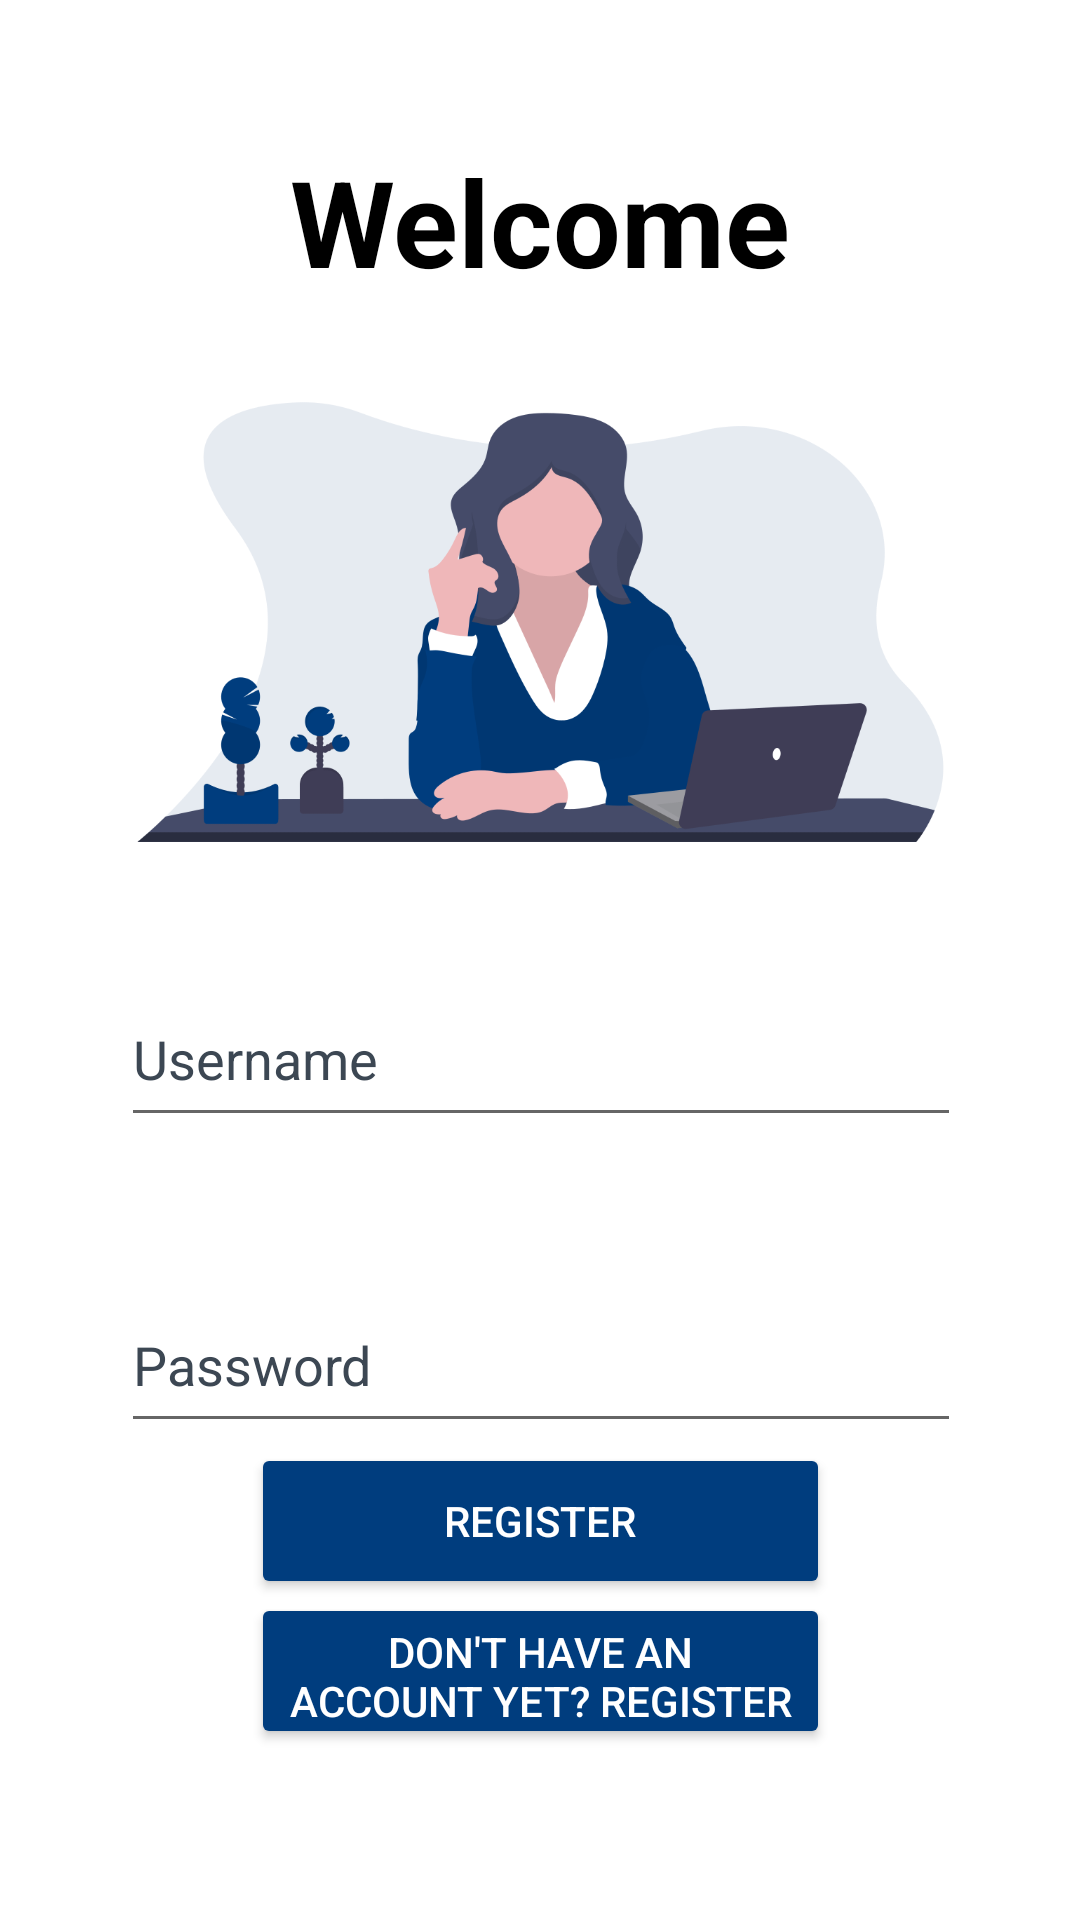

The Android layout XML behind this screen, and the referenced resources:
<!-- AndroidManifest.xml: application theme Theme.Looogin -->
<!-- res/layout/activity_login_prof.xml -->
<?xml version="1.0" encoding="utf-8"?>
<androidx.constraintlayout.widget.ConstraintLayout xmlns:android="http://schemas.android.com/apk/res/android"
    xmlns:app="http://schemas.android.com/apk/res-auto"
    xmlns:tools="http://schemas.android.com/tools"
    android:layout_width="match_parent"
    android:layout_height="match_parent"
    tools:context=".login_prof">


    <ImageView
        android:contentDescription="@null"
        android:id="@+id/teacher"
        android:layout_width="0dp"
        android:layout_height="0dp"
        android:layout_marginStart="45dp"
        android:layout_marginEnd="45dp"
        android:layout_marginBottom="41dp"
        app:layout_constraintBottom_toTopOf="@+id/username"
        app:layout_constraintEnd_toEndOf="parent"
        app:layout_constraintStart_toStartOf="parent"
        app:layout_constraintTop_toBottomOf="@id/welcome"
        app:srcCompat="@drawable/teacher" />

    <TextView
        android:id="@+id/welcome"
        android:layout_width="wrap_content"
        android:layout_height="wrap_content"
        android:layout_marginTop="47dp"
        android:layout_marginBottom="30dp"
        android:text="@string/Welcome"
        android:textAlignment="center"
        android:textColor="@color/black"
        android:textSize="40sp"
        android:textStyle="bold"
        app:layout_constraintBottom_toTopOf="@id/teacher"
        app:layout_constraintEnd_toEndOf="parent"
        app:layout_constraintStart_toStartOf="parent"
        app:layout_constraintTop_toTopOf="parent" />

    <EditText
        android:id="@+id/username"
        android:layout_width="280dp"
        android:layout_height="55dp"
        android:layout_marginBottom="47dp"
        android:autofillHints="username"
        android:drawableLeft="@drawable/user_icone"
        android:drawableTint="@color/hint"
        android:ems="10"
        android:hint="@string/username"
        android:inputType="textPersonName"
        android:outlineSpotShadowColor="@color/blue"
        android:textColor="@color/black"
        android:textColorHint="@color/hint"
        app:layout_constraintBottom_toTopOf="@+id/password"
        app:layout_constraintEnd_toEndOf="parent"
        app:layout_constraintHorizontal_bias="0.503"
        app:layout_constraintStart_toStartOf="parent"
        app:layout_constraintTop_toBottomOf="@+id/teacher" />

    <EditText
        android:id="@+id/password"
        android:layout_width="280dp"
        android:layout_height="55dp"
        android:layout_marginBottom="50dp"
        android:autofillHints="password"
        android:drawableLeft="@drawable/password_icone"
        android:drawableTint="@color/hint"
        android:ems="10"
        android:hint="@string/password"
        android:inputType="textPassword"
        android:textColorHint="@color/hint"
        app:layout_constraintBottom_toTopOf="@id/button1"
        app:layout_constraintStart_toStartOf="@id/username"
        app:layout_constraintTop_toBottomOf="@id/username" />

    <Button
        android:id="@+id/button1"
        android:layout_width="193dp"
        android:layout_height="52dp"
        android:layout_marginBottom="57dp"
        android:backgroundTint="@color/blue"
        android:text="Don't have an account yet? Register now "
        android:textColor="@color/white"
        app:layout_constraintBottom_toBottomOf="parent"
        app:layout_constraintEnd_toEndOf="parent"
        app:layout_constraintStart_toStartOf="parent"
        app:layout_constraintTop_toBottomOf="@id/password" />

    <Button
        android:id="@+id/button2"
        android:layout_width="193dp"
        android:layout_height="52dp"
        android:layout_marginBottom="57dp"
        android:backgroundTint="@color/blue"
        android:text="@string/button2"
        android:textColor="@color/white"
        app:layout_constraintBottom_toBottomOf="parent"
        app:layout_constraintEnd_toEndOf="parent"
        app:layout_constraintStart_toStartOf="parent"
        app:layout_constraintTop_toBottomOf="@id/password"
        app:layout_constraintVertical_bias="0.0" />

</androidx.constraintlayout.widget.ConstraintLayout>
<!-- resources referenced by this layout -->
<resources>
  <color name="black">#FF000000</color>
  <color name="blue">#003D7E</color>
  <color name="hint">#3C4753</color>
  <color name="white">#FFFFFFFF</color>
  <!-- drawable teacher: png bitmap (drawable-v24, 58630 bytes) -->
  <string name="Welcome">Welcome</string>
  <string name="button2">Register</string>
  <string name="password">Password</string>
  <string name="username">Username</string>
  <style name="Theme.Looogin" parent="Theme.MaterialComponents.DayNight.DarkActionBar">
          
          <item name="colorPrimary">@color/purple_500</item>
          <item name="colorPrimaryVariant">@color/purple_700</item>
          <item name="colorOnPrimary">@color/white</item>
          
          <item name="colorSecondary">@color/teal_200</item>
          <item name="colorSecondaryVariant">@color/teal_700</item>
          <item name="colorOnSecondary">@color/black</item>
          
          <item name="android:statusBarColor" tools:targetApi="l">?attr/colorPrimaryVariant</item>
          
      </style>
  <color name="purple_500">#FF6200EE</color>
  <color name="purple_700">#FF3700B3</color>
  <color name="teal_200">#FF03DAC5</color>
  <color name="teal_700">#FF018786</color>
</resources>
